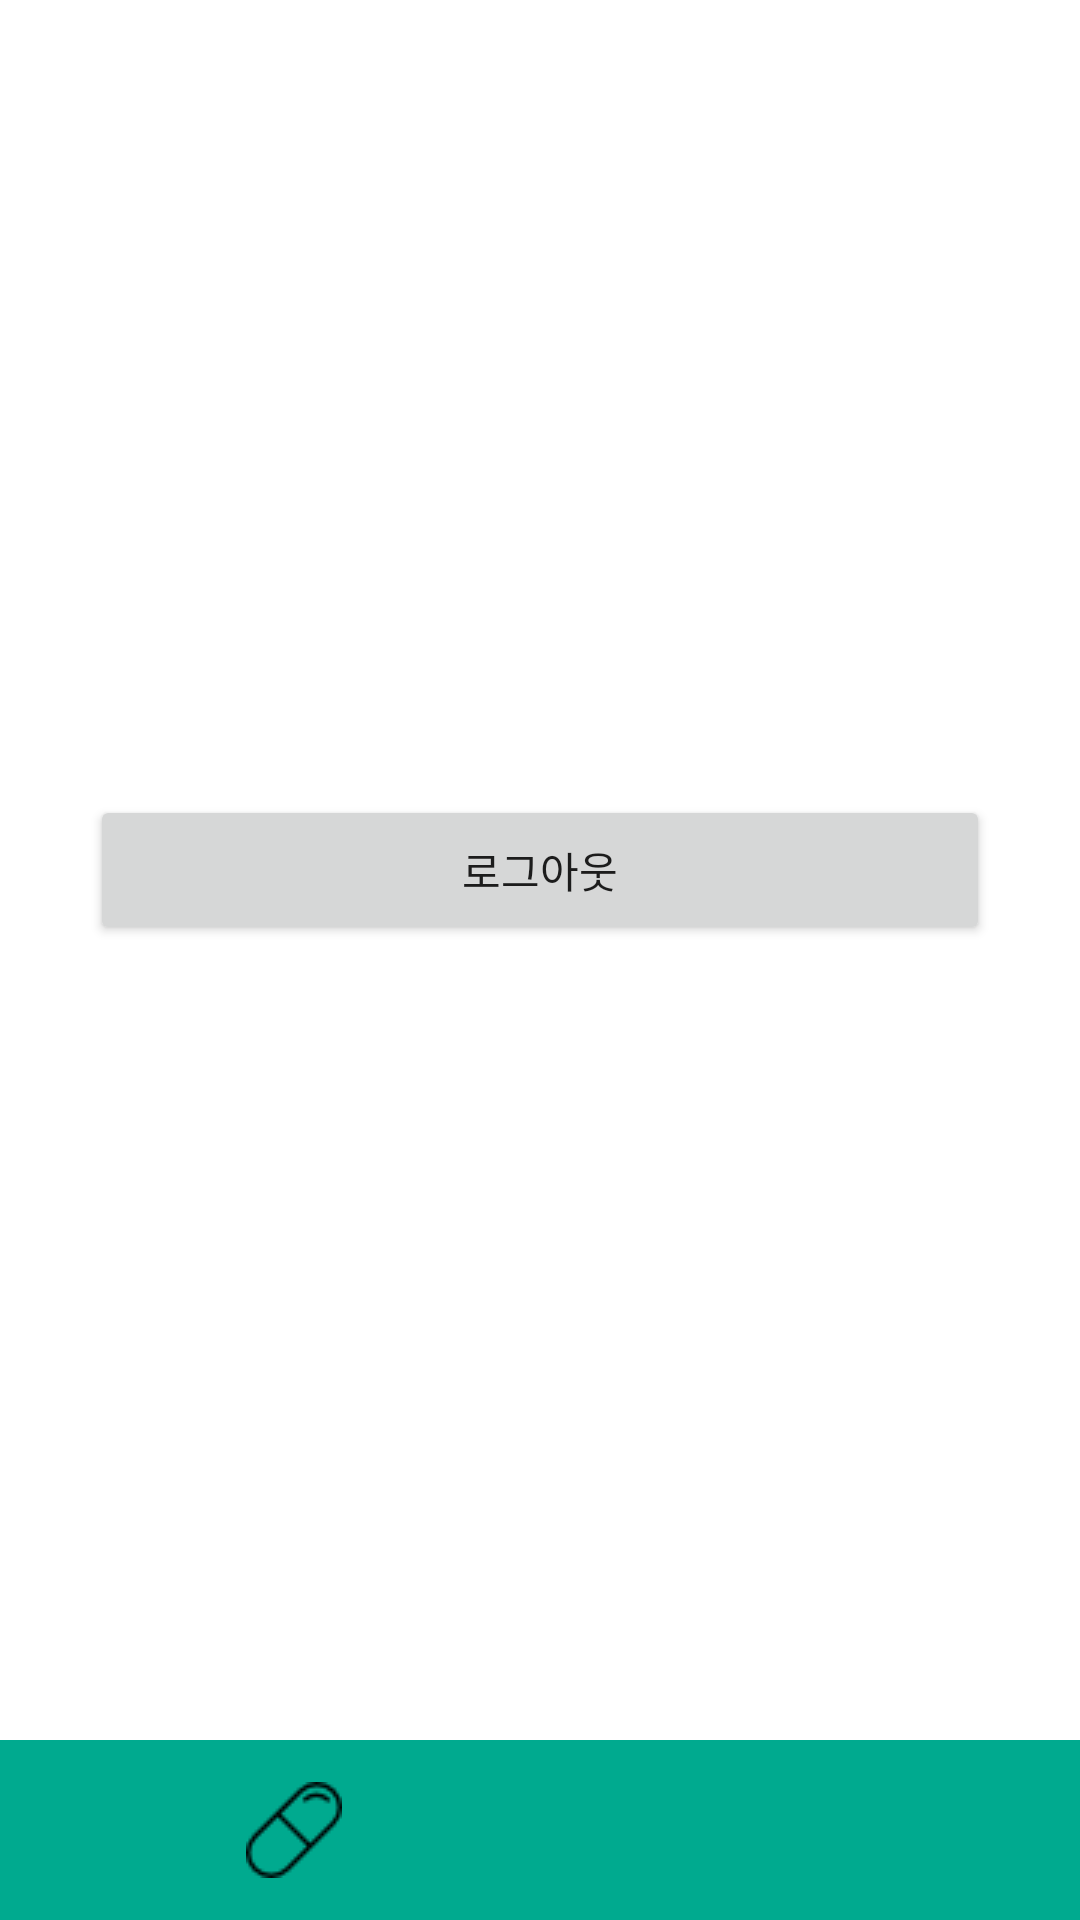

Reconstruct the res/layout file that produces this screen, plus the resources it refers to.
<!-- AndroidManifest.xml: application theme Theme.Kakaologinexample -->
<!-- res/layout/setting_layout.xml -->
<?xml version="1.0" encoding="utf-8"?>
<androidx.constraintlayout.widget.ConstraintLayout xmlns:android="http://schemas.android.com/apk/res/android"
    xmlns:app="http://schemas.android.com/apk/res-auto"
    xmlns:tools="http://schemas.android.com/tools"
    android:layout_width="match_parent"
    android:layout_height="match_parent"
    android:orientation="vertical"
    tools:context=".SettingActivity">


    <Button
        android:id="@+id/logout"
        android:layout_width="300dp"
        android:layout_height="50dp"
        android:text="로그아웃"
        app:layout_constraintBottom_toTopOf="@+id/linearLayout2"
        app:layout_constraintEnd_toEndOf="parent"
        app:layout_constraintStart_toStartOf="parent"
        app:layout_constraintTop_toTopOf="parent" />

    <LinearLayout
        android:id="@+id/linearLayout2"
        android:layout_width="match_parent"
        android:layout_height="0dp"
        android:layout_weight="1"
        android:orientation="horizontal"
        app:layout_constraintBottom_toBottomOf="parent">

        <ImageButton
            android:id="@+id/drugPage"
            android:layout_width="wrap_content"
            android:layout_height="60dp"
            android:layout_weight="1"
            android:background="@color/main_color"
            android:visibility="visible"
            app:srcCompat="@drawable/pill_off" />

        <ImageButton
            android:id="@+id/alarmPage"
            android:layout_width="wrap_content"
            android:layout_height="60dp"
            android:layout_weight="1"
            android:background="@color/main_color"
            app:srcCompat="@drawable/alarm_on" />



    </LinearLayout>
</androidx.constraintlayout.widget.ConstraintLayout>
<!-- resources referenced by this layout -->
<resources>
  <color name="main_color">#FF00AA8F</color>
  <!-- drawable pill_off: png bitmap (drawable, 716 bytes) -->
  <style name="Theme.Kakaologinexample" parent="Theme.MaterialComponents.DayNight.DarkActionBar">
          
          <item name="windowNoTitle">true</item>
  
          <item name="colorPrimary">@color/main_color</item>
          <item name="colorPrimaryVariant">@color/main_color</item>
          <item name="colorOnPrimary">@color/white</item>
          
          <item name="colorSecondary">@color/teal_200</item>
          <item name="colorSecondaryVariant">@color/teal_700</item>
          <item name="colorOnSecondary">@color/black</item>
          
          <item name="android:statusBarColor">?attr/colorPrimaryVariant</item>
          
      </style>
  <color name="white">#FFFFFFFF</color>
  <color name="teal_200">#FF03DAC5</color>
  <color name="teal_700">#FF018786</color>
  <color name="black">#FF000000</color>
</resources>
